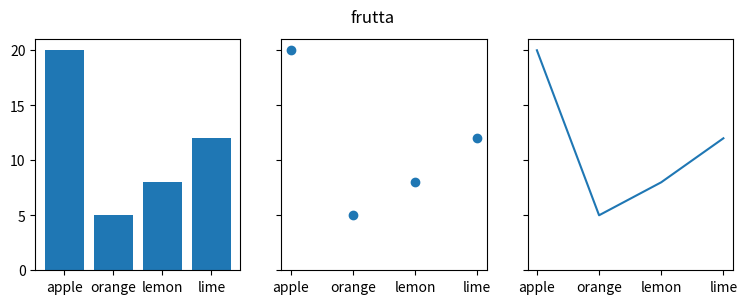

Reproduce this figure in Python.
"""
==============================
Plotting categorical variables
==============================

How to use categorical variables in Matplotlib.

Many times you want to create a plot that uses categorical variables
in Matplotlib. Matplotlib allows you to pass categorical variables directly to
many plotting functions, which we demonstrate below.
"""
import matplotlib.pyplot as plt

data = {'apple': 20, 'orange': 5, 'lemon': 8, 'lime': 12}
names = list(data.keys())
values = list(data.values())

fig, axs = plt.subplots(1, 3, figsize=(9, 3), sharey=True)
axs[0].bar(names, values)
axs[1].scatter(names, values)
axs[2].plot(names, values)
fig.suptitle('frutta')


plt.show()
